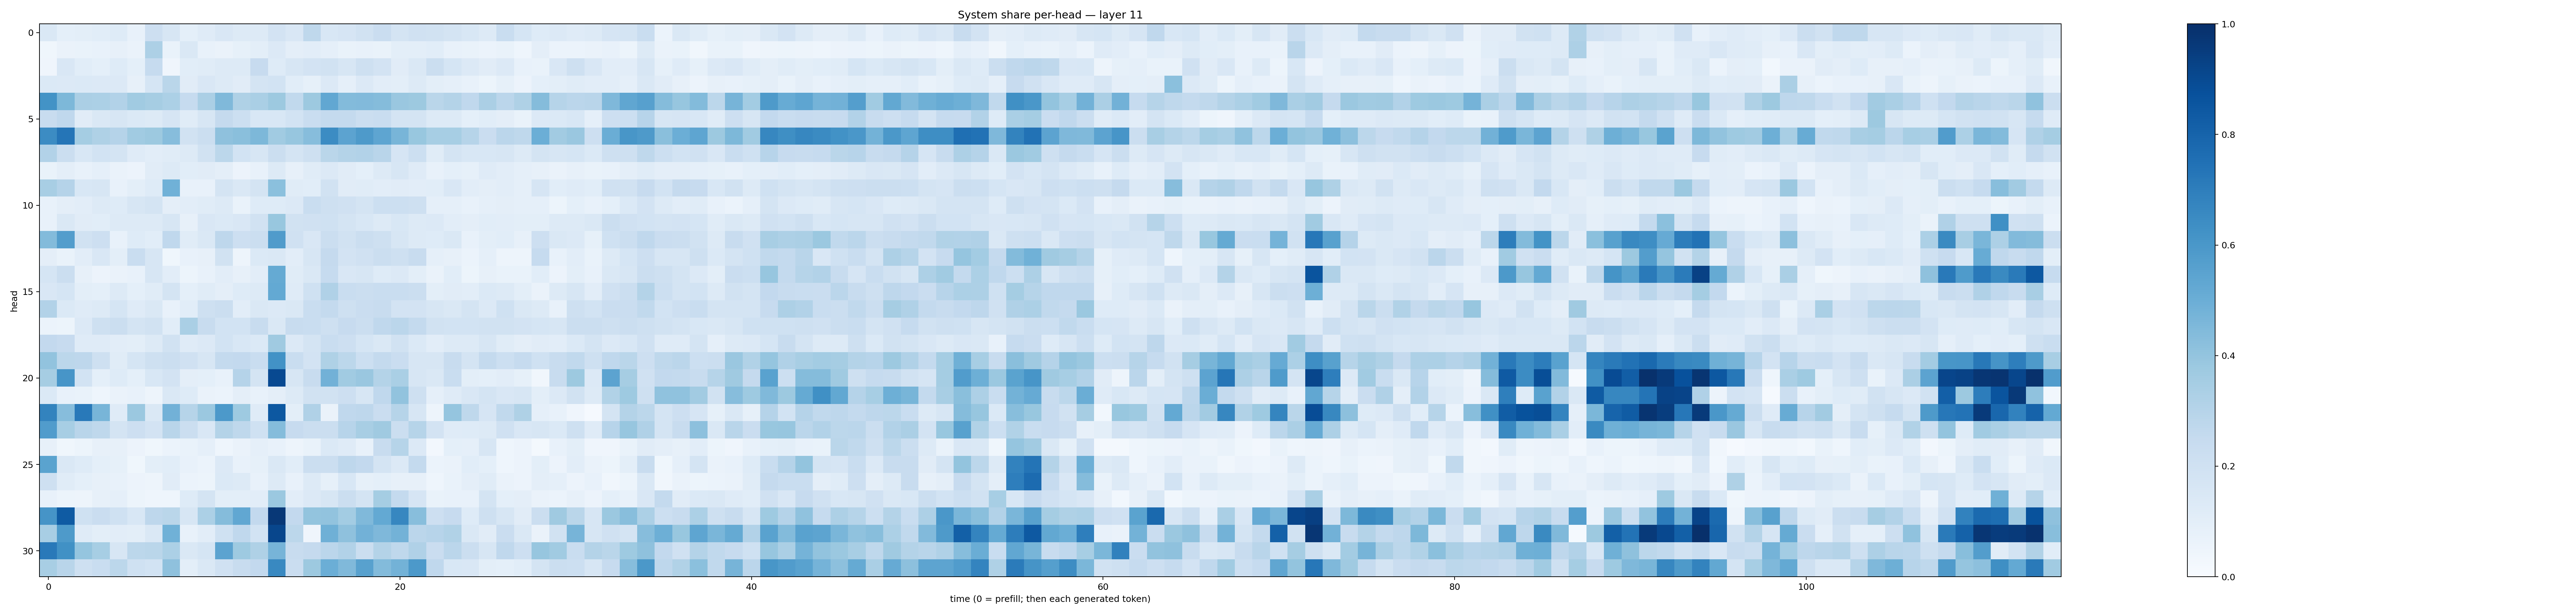

Values plotted in this chart, from the file beside it:
0.14580305, 0.09158555, 0.09846903, 0.10739444, 0.12267044, 0.07252302, 0.21193668, 0.15672956, 0.09199221, 0.11796961, 0.15135644, 0.13126907, 0.13137442, 0.18094856, 0.15083945, 0.26958707, 0.15308088, 0.1643792, 0.19467345, 0.22743973, 0.17366253, 0.19872282, 0.18838169, 0.1733228
0.03805, 0.0634, 0.06827, 0.07726, 0.0814, 0.06413, 0.3272, 0.06909, 0.1476, 0.07731, 0.06512, 0.08579, 0.0977, 0.1346, 0.09398, 0.1022, 0.08859, 0.07013, 0.07623, 0.06909, 0.09929, 0.09897, 0.1067, 0.07252
0.03953, 0.1504, 0.1091, 0.09141, 0.1239, 0.09089, 0.2467, 0.04278, 0.1067, 0.1151, 0.1264, 0.1282, 0.2428, 0.1215, 0.1589, 0.1824, 0.1948, 0.1621, 0.2071, 0.1836, 0.1099, 0.1454, 0.2255, 0.1717
0.1399, 0.1361, 0.1371, 0.1362, 0.1342, 0.07906, 0.1695, 0.2857, 0.1104, 0.1489, 0.1273, 0.1105, 0.1747, 0.1846, 0.1083, 0.08573, 0.1334, 0.08793, 0.1354, 0.1034, 0.09886, 0.129, 0.1014, 0.08894
0.6179, 0.4542, 0.3358, 0.3308, 0.3121, 0.3636, 0.348, 0.3308, 0.248, 0.3341, 0.4465, 0.3235, 0.3374, 0.3753, 0.2623, 0.3764, 0.5307, 0.4397, 0.4441, 0.4364, 0.3852, 0.3766, 0.2864, 0.3054
0.235, 0.2688, 0.1115, 0.1429, 0.1595, 0.1388, 0.1265, 0.1653, 0.1137, 0.1632, 0.2524, 0.218, 0.1538, 0.1556, 0.1841, 0.2307, 0.2551, 0.2541, 0.2202, 0.2306, 0.1761, 0.1792, 0.1258, 0.1306
0.6451, 0.7333, 0.3527, 0.3213, 0.3012, 0.3671, 0.3789, 0.4331, 0.1896, 0.2207, 0.4107, 0.4237, 0.4542, 0.366, 0.3914, 0.4329, 0.6464, 0.5435, 0.589, 0.5377, 0.467, 0.39, 0.3472, 0.347
0.3122, 0.2238, 0.1548, 0.1863, 0.1727, 0.1194, 0.1049, 0.115, 0.1295, 0.1918, 0.2796, 0.1839, 0.1614, 0.2257, 0.1724, 0.2042, 0.2882, 0.3054, 0.3086, 0.2916, 0.1659, 0.2161, 0.1159, 0.1722
0.06858, 0.09681, 0.0738, 0.08646, 0.06594, 0.05716, 0.1103, 0.1267, 0.1068, 0.1103, 0.09553, 0.05722, 0.07712, 0.1321, 0.08082, 0.1141, 0.136, 0.1111, 0.09204, 0.1307, 0.1585, 0.1203, 0.07103, 0.09057
0.3432, 0.3028, 0.1552, 0.1614, 0.07655, 0.0994, 0.1237, 0.4851, 0.07803, 0.07367, 0.1726, 0.1411, 0.1724, 0.4206, 0.1163, 0.109, 0.1898, 0.1103, 0.1141, 0.103, 0.1111, 0.1026, 0.1064, 0.1517
0.07265, 0.09524, 0.1032, 0.1274, 0.1235, 0.1589, 0.173, 0.09624, 0.103, 0.1165, 0.1265, 0.06759, 0.1235, 0.1219, 0.1359, 0.2316, 0.2093, 0.197, 0.1776, 0.217, 0.2161, 0.2036, 0.08877, 0.08955
0.07629, 0.1468, 0.1131, 0.109, 0.1267, 0.1282, 0.1301, 0.1583, 0.08085, 0.1504, 0.1395, 0.1498, 0.1939, 0.3896, 0.1908, 0.1969, 0.2006, 0.1756, 0.1553, 0.1309, 0.1555, 0.1305, 0.1365, 0.1054
0.4398, 0.5719, 0.1951, 0.2113, 0.07415, 0.1228, 0.108, 0.2664, 0.115, 0.144, 0.2772, 0.212, 0.2216, 0.5787, 0.1991, 0.1511, 0.2214, 0.1911, 0.222, 0.2045, 0.1587, 0.1291, 0.1248, 0.1442
0.0966, 0.06922, 0.1032, 0.1492, 0.09792, 0.2342, 0.1624, 0.03607, 0.07314, 0.08015, 0.1922, 0.04857, 0.1376, 0.1465, 0.1022, 0.1634, 0.2528, 0.1823, 0.1979, 0.2216, 0.2108, 0.241, 0.08709, 0.08095
0.1694, 0.225, 0.08045, 0.05855, 0.06252, 0.07051, 0.1579, 0.1049, 0.05332, 0.07619, 0.1052, 0.07876, 0.1024, 0.5169, 0.1138, 0.1453, 0.2481, 0.1487, 0.1627, 0.1247, 0.1334, 0.101, 0.0637, 0.1092
0.1504, 0.1708, 0.09956, 0.09249, 0.1282, 0.0916, 0.1134, 0.1732, 0.0926, 0.1165, 0.09447, 0.1228, 0.1267, 0.5212, 0.1204, 0.2003, 0.3201, 0.2341, 0.2263, 0.2315, 0.2316, 0.2227, 0.09973, 0.1112
0.3096, 0.14, 0.1178, 0.1295, 0.17, 0.1177, 0.1408, 0.07518, 0.1069, 0.2093, 0.2249, 0.1024, 0.1477, 0.1333, 0.1414, 0.231, 0.2548, 0.2086, 0.2302, 0.2371, 0.1799, 0.1816, 0.1631, 0.1477
0.06076, 0.05133, 0.1342, 0.2068, 0.2193, 0.1727, 0.1877, 0.108, 0.337, 0.2349, 0.1843, 0.1855, 0.2357, 0.1408, 0.24, 0.2333, 0.2047, 0.246, 0.2206, 0.2658, 0.2842, 0.2573, 0.1912, 0.1839
0.2613, 0.2438, 0.1189, 0.118, 0.1027, 0.09791, 0.127, 0.1893, 0.1176, 0.1333, 0.1841, 0.1548, 0.1373, 0.3686, 0.1367, 0.1758, 0.2326, 0.2113, 0.1685, 0.145, 0.1907, 0.1396, 0.1052, 0.1325
0.4036, 0.2799, 0.2755, 0.2109, 0.1162, 0.1703, 0.2055, 0.2197, 0.1984, 0.157, 0.2577, 0.258, 0.2308, 0.6236, 0.2314, 0.1807, 0.3218, 0.2786, 0.2171, 0.2568, 0.2283, 0.1595, 0.1607, 0.2393
0.3482, 0.6057, 0.1856, 0.09269, 0.1211, 0.09249, 0.1543, 0.1802, 0.09713, 0.09005, 0.07278, 0.3011, 0.1789, 0.9023, 0.1611, 0.2409, 0.4833, 0.3646, 0.3857, 0.3079, 0.3369, 0.1585, 0.1473, 0.2306
0.1401, 0.07643, 0.06913, 0.04435, 0.06523, 0.07647, 0.04926, 0.1418, 0.1219, 0.06381, 0.0603, 0.09562, 0.07764, 0.09664, 0.1307, 0.1904, 0.1949, 0.2143, 0.1596, 0.2664, 0.4041, 0.2092, 0.08967, 0.1185
0.6787, 0.4315, 0.7159, 0.468, 0.1194, 0.3804, 0.141, 0.4811, 0.3006, 0.3796, 0.5932, 0.3744, 0.1211, 0.8448, 0.1014, 0.3177, 0.06461, 0.2676, 0.2736, 0.2297, 0.2984, 0.1583, 0.04898, 0.3974
0.5775, 0.3473, 0.2901, 0.2704, 0.1764, 0.211, 0.1818, 0.2928, 0.2229, 0.1512, 0.3078, 0.2704, 0.2028, 0.437, 0.2442, 0.2253, 0.2194, 0.2937, 0.3411, 0.3679, 0.2241, 0.2983, 0.1812, 0.1201
0.07872, 0.0388, 0.05262, 0.07955, 0.07968, 0.05747, 0.03537, 0.05953, 0.06733, 0.08881, 0.04412, 0.06338, 0.08919, 0.07681, 0.04864, 0.06653, 0.139, 0.1205, 0.07445, 0.2348, 0.2997, 0.1356, 0.02638, 0.09202
0.5495, 0.1476, 0.1216, 0.09327, 0.0855, 0.03711, 0.09963, 0.1058, 0.07137, 0.0598, 0.1362, 0.07349, 0.08438, 0.141, 0.106, 0.221, 0.2223, 0.2762, 0.2598, 0.1731, 0.1352, 0.2571, 0.06137, 0.06391
0.2104, 0.1163, 0.0924, 0.07931, 0.07251, 0.05854, 0.05047, 0.1115, 0.0622, 0.05406, 0.1369, 0.1311, 0.0751, 0.1256, 0.07765, 0.1261, 0.0834, 0.1562, 0.08338, 0.09144, 0.07929, 0.0817, 0.04638, 0.06795
0.0761, 0.05165, 0.04986, 0.07973, 0.08624, 0.05465, 0.0433, 0.04448, 0.1219, 0.1779, 0.09991, 0.09806, 0.1054, 0.3814, 0.1028, 0.1365, 0.1567, 0.2262, 0.1761, 0.352, 0.2576, 0.166, 0.06922, 0.07399
0.6119, 0.8351, 0.2014, 0.2282, 0.2025, 0.1536, 0.2752, 0.2863, 0.1583, 0.3302, 0.4351, 0.5282, 0.2581, 0.9684, 0.2591, 0.4016, 0.4037, 0.3559, 0.4467, 0.5197, 0.6643, 0.4273, 0.2134, 0.2461
0.3414, 0.5869, 0.1196, 0.09932, 0.1022, 0.09907, 0.1481, 0.4856, 0.07719, 0.1053, 0.2011, 0.2676, 0.1841, 0.9116, 0.2794, 0.04121, 0.4897, 0.414, 0.4843, 0.4522, 0.4776, 0.2816, 0.2959, 0.3132
0.7172, 0.6257, 0.3953, 0.3475, 0.1599, 0.2799, 0.2889, 0.3304, 0.1432, 0.17, 0.5452, 0.3712, 0.3241, 0.4725, 0.2409, 0.2519, 0.2828, 0.3086, 0.2215, 0.3055, 0.2725, 0.3193, 0.2297, 0.2823
0.341, 0.2929, 0.2075, 0.233, 0.2787, 0.1997, 0.1841, 0.411, 0.09908, 0.1457, 0.1985, 0.2389, 0.2611, 0.6573, 0.2291, 0.3775, 0.4962, 0.4459, 0.5572, 0.4395, 0.4777, 0.5937, 0.2694, 0.1547
